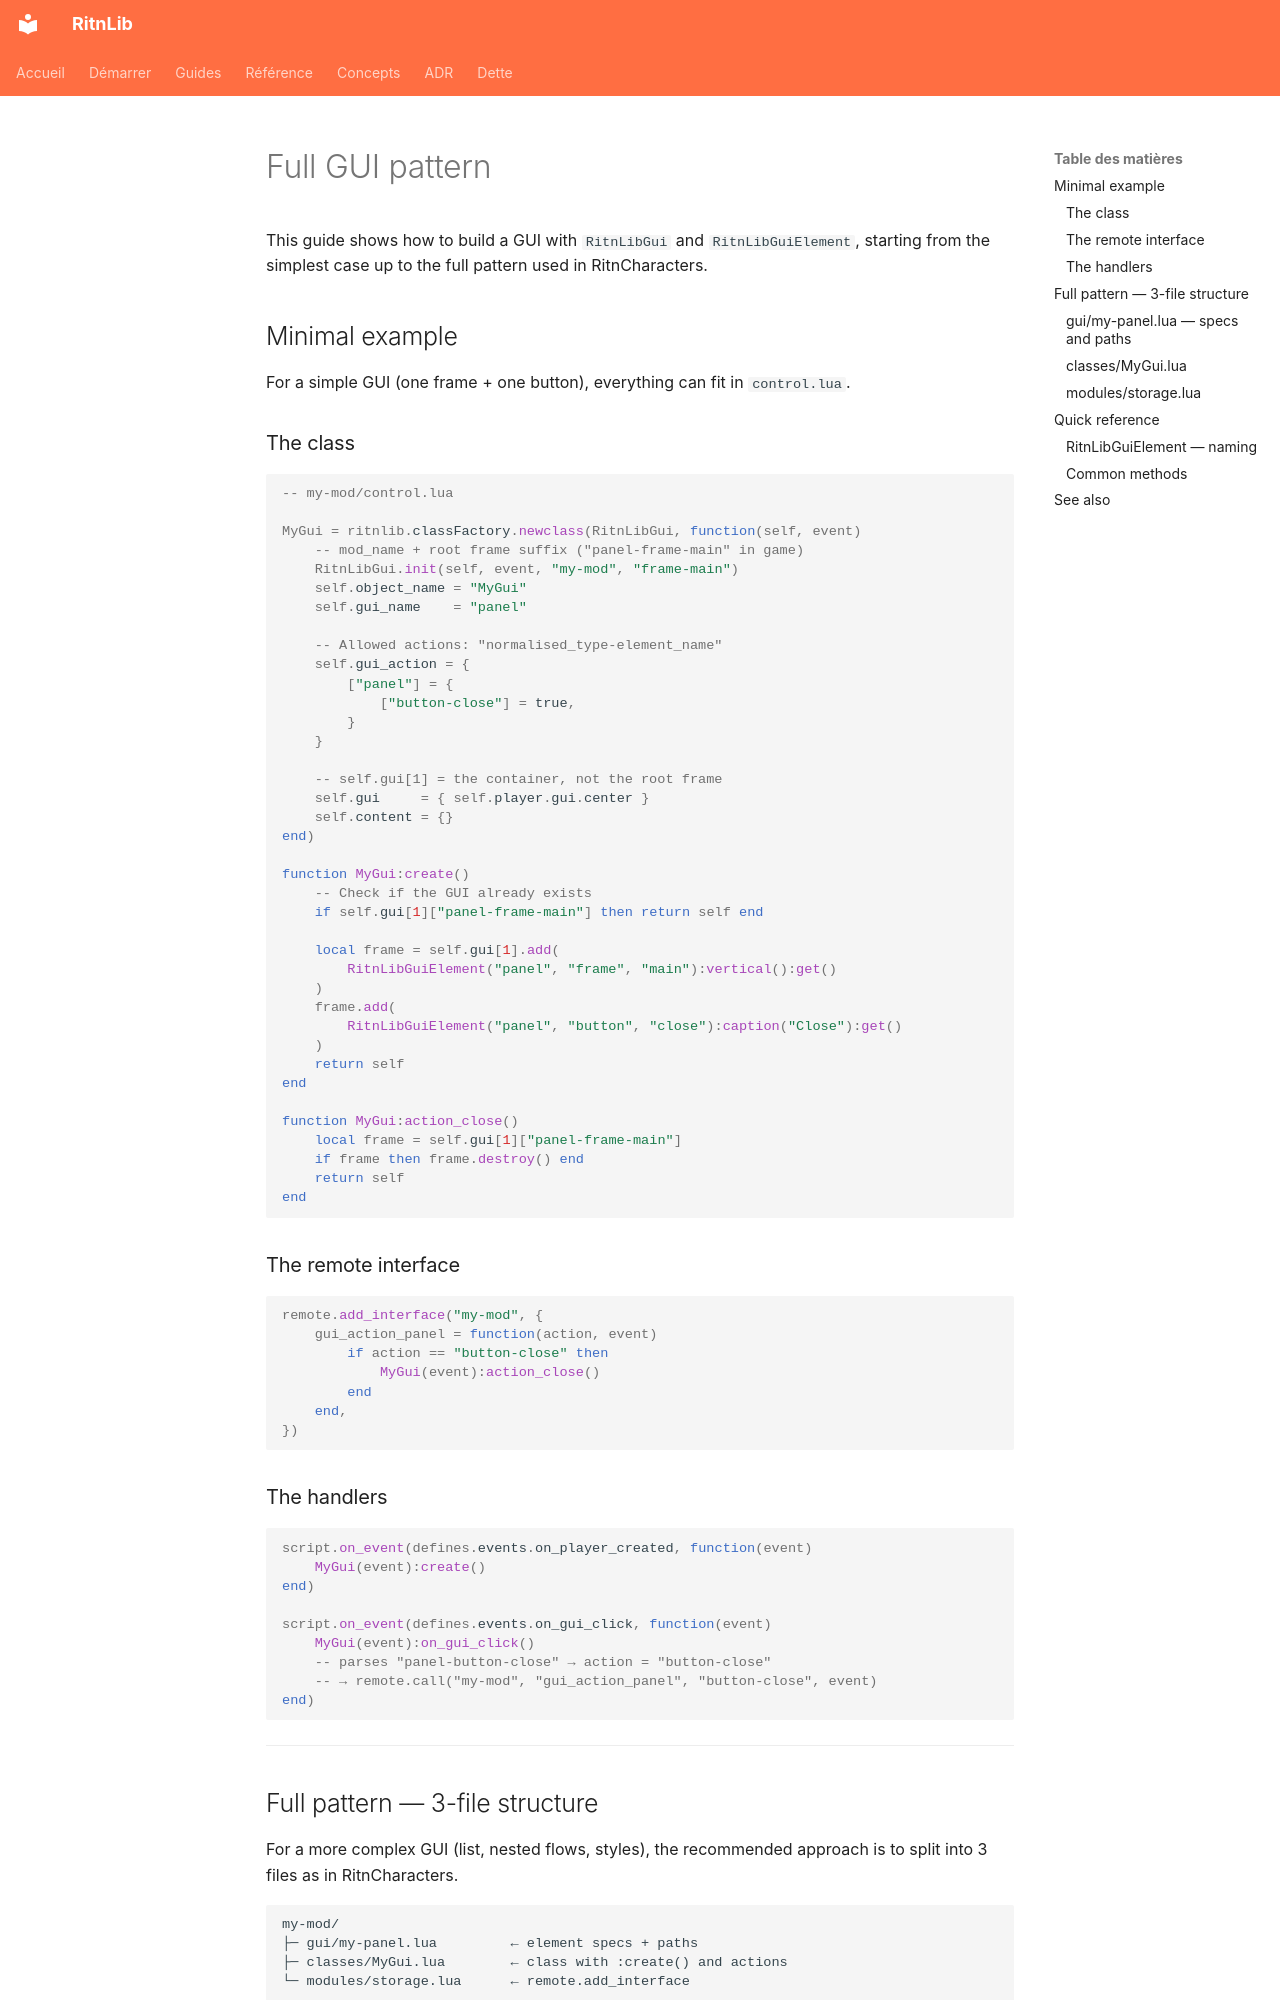

repository: RitnDev/RitnLib · page: guides/gui-pattern.en/index.html · generator: mkdocs

---
title: Full GUI pattern
type: guide
lang: en
---

# Full GUI pattern

This guide shows how to build a GUI with `RitnLibGui` and `RitnLibGuiElement`, starting from the simplest case up to the full pattern used in RitnCharacters.

## Minimal example

For a simple GUI (one frame + one button), everything can fit in `control.lua`.

### The class

```lua
-- my-mod/control.lua

MyGui = ritnlib.classFactory.newclass(RitnLibGui, function(self, event)
    -- mod_name + root frame suffix ("panel-frame-main" in game)
    RitnLibGui.init(self, event, "my-mod", "frame-main")
    self.object_name = "MyGui"
    self.gui_name    = "panel"

    -- Allowed actions: "normalised_type-element_name"
    self.gui_action = {
        ["panel"] = {
            ["button-close"] = true,
        }
    }

    -- self.gui[1] = the container, not the root frame
    self.gui     = { self.player.gui.center }
    self.content = {}
end)

function MyGui:create()
    -- Check if the GUI already exists
    if self.gui[1]["panel-frame-main"] then return self end

    local frame = self.gui[1].add(
        RitnLibGuiElement("panel", "frame", "main"):vertical():get()
    )
    frame.add(
        RitnLibGuiElement("panel", "button", "close"):caption("Close"):get()
    )
    return self
end

function MyGui:action_close()
    local frame = self.gui[1]["panel-frame-main"]
    if frame then frame.destroy() end
    return self
end
```

### The remote interface

```lua
remote.add_interface("my-mod", {
    gui_action_panel = function(action, event)
        if action == "button-close" then
            MyGui(event):action_close()
        end
    end,
})
```

### The handlers

```lua
script.on_event(defines.events.on_player_created, function(event)
    MyGui(event):create()
end)

script.on_event(defines.events.on_gui_click, function(event)
    MyGui(event):on_gui_click()
    -- parses "panel-button-close" → action = "button-close"
    -- → remote.call("my-mod", "gui_action_panel", "button-close", event)
end)
```

---

## Full pattern — 3-file structure

For a more complex GUI (list, nested flows, styles), the recommended approach is to split into 3 files as in RitnCharacters.

```
my-mod/
├─ gui/my-panel.lua         ← element specs + paths
├─ classes/MyGui.lua        ← class with :create() and actions
└─ modules/storage.lua      ← remote.add_interface
```
